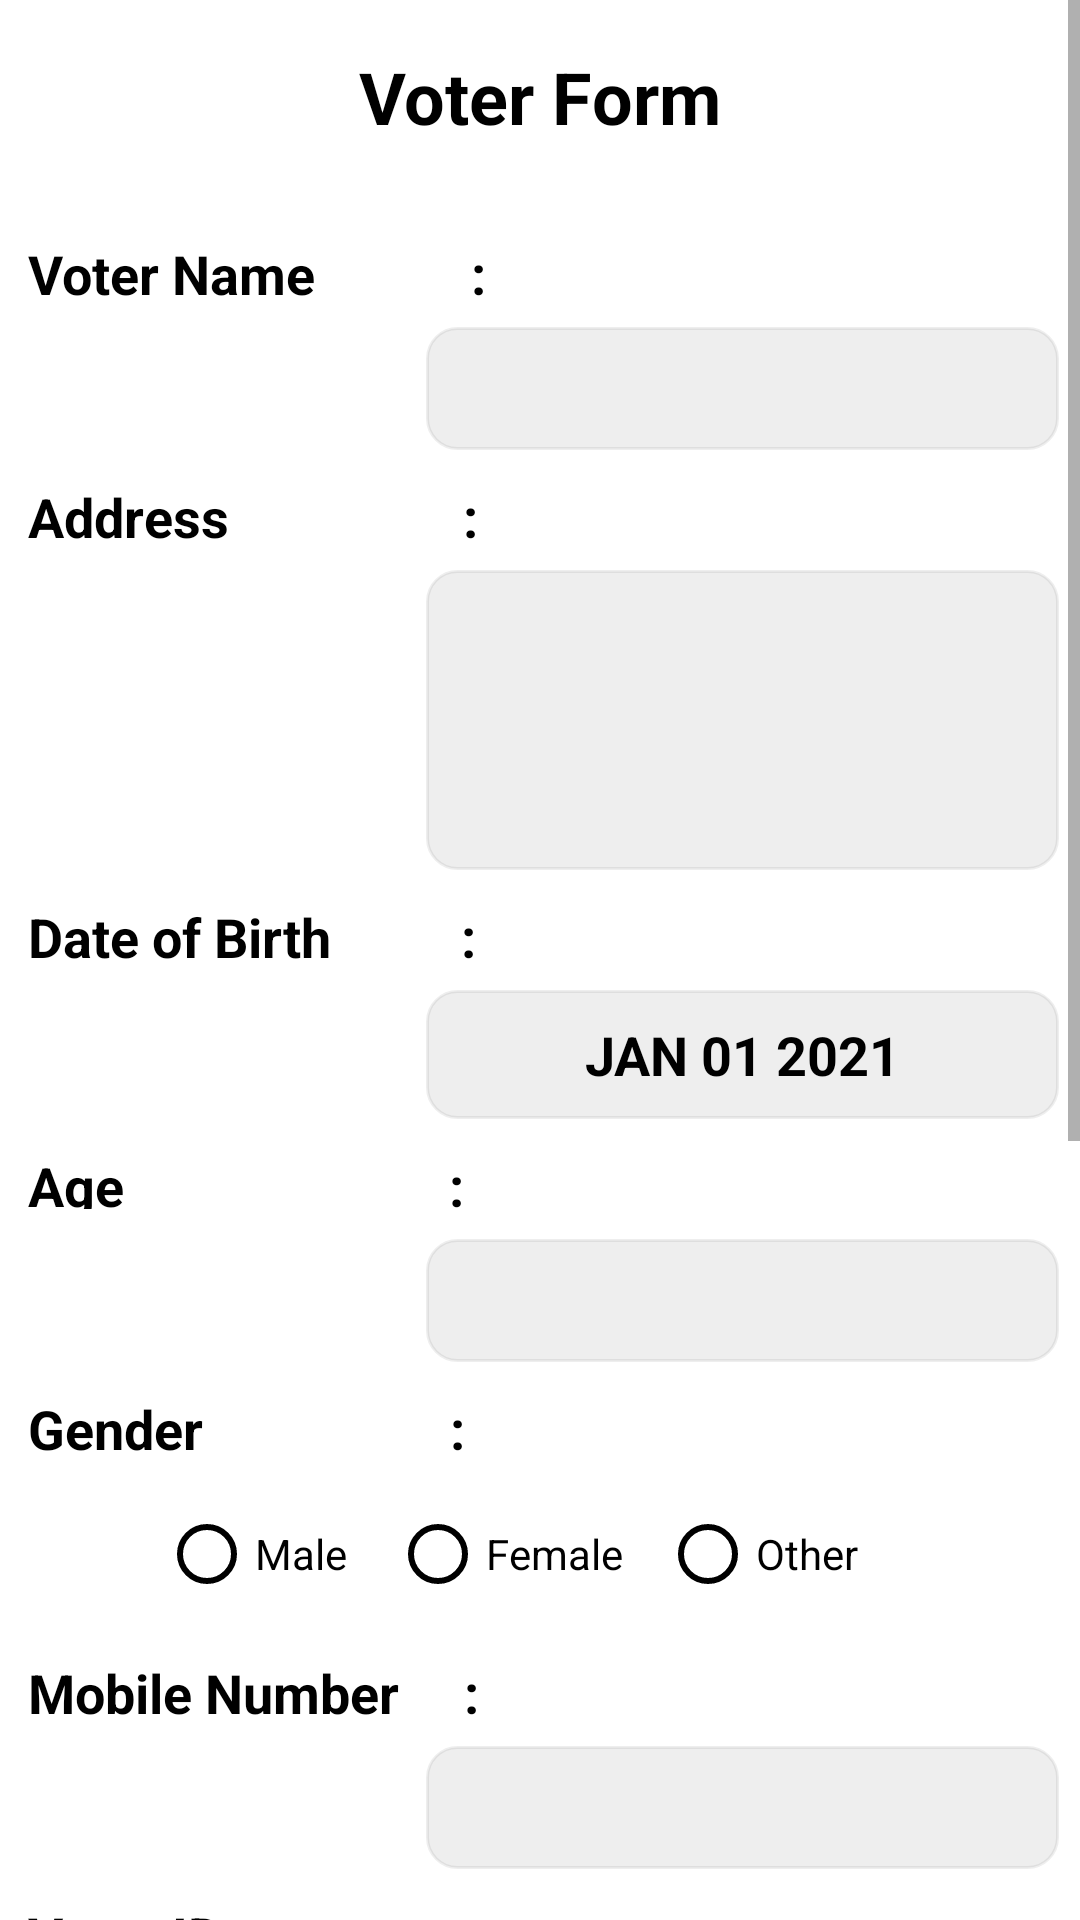

Reconstruct the res/layout file that produces this screen, plus the resources it refers to.
<!-- AndroidManifest.xml: application theme Theme.OnlineVotingSystem -->
<!-- res/layout/activity_cvoter.xml -->
<?xml version="1.0" encoding="utf-8"?>

<ScrollView xmlns:android="http://schemas.android.com/apk/res/android"
    xmlns:app="http://schemas.android.com/apk/res-auto"
    xmlns:tools="http://schemas.android.com/tools"
    android:layout_width="match_parent"
    android:layout_height="match_parent"
    tools:context=".CVoterActivity">

    <RelativeLayout
        android:layout_width="match_parent"
        android:layout_height="wrap_content">

        <TextView
            android:id="@+id/VoterForm"
            android:layout_width="wrap_content"
            android:layout_height="wrap_content"
            android:layout_centerHorizontal="true"
            android:layout_marginTop="16dp"
            android:text="@string/voter_form"
            android:textColor="#000000"
            android:textSize="24sp"
            android:textStyle="bold"
            app:layout_constraintEnd_toEndOf="parent"
            app:layout_constraintHorizontal_bias="0.5"
            app:layout_constraintStart_toStartOf="parent"
            app:layout_constraintTop_toTopOf="parent"
            tools:ignore="MissingConstraints" />

        <LinearLayout
            android:layout_width="match_parent"
            android:layout_height="match_parent"
            android:layout_alignParentStart="true"
            android:layout_alignParentLeft="true"
            android:layout_alignParentTop="true"
            android:layout_alignParentEnd="true"
            android:layout_alignParentRight="true"
            android:layout_alignParentBottom="true"
            android:layout_marginStart="-1dp"
            android:layout_marginLeft="-1dp"
            android:layout_marginTop="0dp"
            android:layout_marginEnd="7dp"
            android:layout_marginRight="7dp"
            android:layout_marginBottom="59dp"
            android:orientation="vertical">

            <TextView
                android:id="@+id/VoterName"
                android:layout_width="180dp"
                android:layout_height="40dp"
                android:layout_marginTop="10dp"
                android:padding="10dp"
                android:text="Voter Name            :"
                android:textColor="#000000"
                android:textSize="18sp"
                android:textStyle="bold" />

            <EditText
                android:id="@+id/EnterName"
                android:layout_width="211dp"
                android:layout_height="41dp"
                android:layout_gravity="right"
                android:background="@drawable/custom_edittext"
                android:ems="10"
                android:inputType="textPersonName"
                android:padding="10dp"
                android:text=""
                android:textCursorDrawable="@color/black"
                app:backgroundTint="#11000000" />

            <TextView
                android:id="@+id/Address"
                android:layout_width="180dp"
                android:layout_height="40dp"
                android:padding="10dp"
                android:text="Address                  :"
                android:textColor="#000000"
                android:textSize="18sp"
                android:textStyle="bold" />

            <EditText
                android:id="@+id/EnterAddress"
                android:layout_width="211dp"
                android:layout_height="100dp"
                android:layout_gravity="right"
                android:background="@drawable/custom_edittext"
                android:inputType="textMultiLine"
                android:padding="10dp"
                android:textCursorDrawable="@color/black"
                app:backgroundTint="#11000000" />

            <TextView
                android:id="@+id/Dob"
                android:layout_width="180dp"
                android:layout_height="40dp"
                android:padding="10dp"
                android:text="Date of Birth          :"
                android:textColor="#000000"
                android:textSize="18sp"
                android:textStyle="bold" />

            <Button
                android:id="@+id/datePickerButton"
                style="?android:spinnerStyle"
                android:layout_width="211dp"
                android:layout_height="43dp"
                android:layout_gravity="right"
                android:background="@drawable/custom_edittext"
                android:gravity="center_horizontal|center_vertical"
                android:onClick="openDatePicker"
                android:text="JAN 01 2021"
                android:textColor="#000000"
                android:textSize="18sp"
                android:textStyle="bold"
                app:backgroundTint="#11000000"
                tools:ignore="OnClick" />

            <TextView
                android:id="@+id/Age"
                android:layout_width="180dp"
                android:layout_height="40dp"
                android:padding="10dp"
                android:text="Age                         :"
                android:textColor="#000000"
                android:textSize="18sp"
                android:textStyle="bold" />

            <EditText
                android:id="@+id/EnterAge"
                android:layout_width="211dp"
                android:layout_height="41dp"
                android:layout_gravity="right"
                android:background="@drawable/custom_edittext"
                android:ems="10"
                android:inputType="number"
                android:padding="10dp"
                android:textCursorDrawable="@color/black"
                app:backgroundTint="#11000000" />

            <TextView
                android:id="@+id/Gender"
                android:layout_width="180dp"
                android:layout_height="40dp"
                android:padding="10dp"
                android:text="Gender                   :"
                android:textColor="#000000"
                android:textSize="18sp"
                android:textStyle="bold" />

            <RadioGroup
                android:id="@+id/RadioGroup"
                android:layout_width="wrap_content"
                android:layout_height="match_parent"
                android:layout_gravity="center"
                android:orientation="horizontal">

                <RadioButton
                    android:id="@+id/male"
                    android:layout_width="77dp"
                    android:layout_height="wrap_content"
                    android:layout_gravity="center"
                    android:layout_weight="1"
                    android:buttonTint="@color/black"
                    android:text="Male" />

                <RadioButton
                    android:id="@+id/female"
                    android:layout_width="90dp"
                    android:layout_height="wrap_content"
                    android:layout_gravity="center"
                    android:layout_weight="1"
                    android:buttonTint="@color/black"
                    android:text="Female" />


                <RadioButton
                    android:id="@+id/other"
                    android:layout_width="79dp"
                    android:layout_height="wrap_content"
                    android:layout_weight="1"
                    android:buttonTint="@color/black"
                    android:text="Other" />

            </RadioGroup>

            <TextView
                android:id="@+id/MobileNumber"
                android:layout_width="180dp"
                android:layout_height="40dp"
                android:padding="10dp"
                android:text="Mobile Number     :"
                android:textColor="#000000"
                android:textSize="18sp"
                android:textStyle="bold" />


            <EditText
                android:id="@+id/EnterMobile"
                android:layout_width="211dp"
                android:layout_height="41dp"
                android:layout_gravity="right"
                android:background="@drawable/custom_edittext"
                android:ems="10"
                android:inputType="number"
                android:padding="10dp"
                android:textCursorDrawable="@color/black"
                app:backgroundTint="#11000000" />

            <TextView
                android:id="@+id/VoterId"
                android:layout_width="180dp"
                android:layout_height="40dp"
                android:padding="10dp"
                android:text="Voter ID                 :"
                android:textColor="#000000"
                android:textSize="18sp"
                android:textStyle="bold" />

            <EditText
                android:id="@+id/EnterVoterId"
                android:layout_width="211dp"
                android:layout_height="41dp"
                android:layout_gravity="right"
                android:background="@drawable/custom_edittext"
                android:ems="10"
                android:inputType="text"
                android:padding="10dp"
                android:textCursorDrawable="@color/black"
                app:backgroundTint="#11000000" />

            <TextView
                android:id="@+id/AadharNumber"
                android:layout_width="180dp"
                android:layout_height="40dp"
                android:padding="10dp"
                android:text="Aadhar Number   :"
                android:textColor="#000000"
                android:textSize="18sp"
                android:textStyle="bold" />

            <EditText
                android:id="@+id/EnterAadhar"
                android:layout_width="211dp"
                android:layout_height="41dp"
                android:layout_gravity="right"
                android:background="@drawable/custom_edittext"
                android:ems="10"
                android:inputType="number"
                android:padding="10dp"
                android:textCursorDrawable="@color/black"
                app:backgroundTint="#11000000" />

            <TextView
                android:id="@+id/Parliament"
                android:layout_width="180dp"
                android:layout_height="70dp"
                android:padding="10dp"
                android:text="Parliament Constituencies    :"
                android:textColor="#000000"
                android:textSize="18sp"
                android:textStyle="bold" />

            <Spinner
                android:id="@+id/spinner_parliament"
                android:layout_width="211dp"
                android:layout_height="41dp"
                android:layout_gravity="right"
                android:background="@drawable/custom_edittext"
                app:backgroundTint="#11000000" />

            <TextView
                android:id="@+id/Assembly"
                android:layout_width="180dp"
                android:layout_height="90dp"
                android:padding="10dp"
                android:text="Legislative Assembly Constituencies    :"
                android:textColor="#000000"
                android:textSize="18sp"
                android:textStyle="bold" />

            <Spinner
                android:id="@+id/spinner_assembly"
                android:layout_width="211dp"
                android:layout_height="41dp"
                android:layout_gravity="right"
                android:background="@drawable/custom_edittext"
                app:backgroundTint="#11000000" />

            <com.google.android.material.button.MaterialButton
                android:id="@+id/submit"
                android:layout_width="110dp"
                android:layout_height="50dp"
                android:layout_gravity="center"
                android:text="submit"
                android:textColor="@color/white"
                android:textSize="18sp"
                android:textStyle="bold"
                app:backgroundTint="#000000"
                app:cornerRadius="32dp" />
        </LinearLayout>

    </RelativeLayout>


</ScrollView>
<!-- resources referenced by this layout -->
<resources>
  <color name="white">#FFFFFFFF</color>
  <!-- drawable custom_edittext (drawable) -->
  <?xml version="1.0" encoding="utf-8"?>
  
  <selector xmlns:android="http://schemas.android.com/apk/res/android">
  
      <item android:state_enabled="true" android:state_focused="true">
          <shape android:shape="rectangle">
              <corners android:radius="10dp" />
              <stroke android:width="1dp" android:color="@color/black_dark" />
          </shape>
      </item>
  
      <item android:state_enabled="true">
          <shape android:shape="rectangle">
              <corners android:radius="10dp" />
              <stroke android:width="1dp" android:color="@color/gray" />
          </shape>
      </item>
  </selector>
  <string name="voter_form">Voter Form</string>
  <style name="Theme.OnlineVotingSystem" parent="Theme.MaterialComponents.DayNight.DarkActionBar">
          
          <item name="colorPrimary">@color/black_light</item>
          <item name="colorPrimaryDark">@color/black_light</item>
          <item name="colorAccent">@color/white</item>
          
          <item name="android:actionBarStyle">@style/Theme.OnlineVotingSystem.ActionBar</item>
          <item name="otpViewStyle">@style/OtpWidget.OtpView</item>
      </style>
  <color name="black_dark">#000000</color>
  <color name="gray">#666666</color>
  <color name="black_light">#2c2c2c</color>
  <style name="Theme.OnlineVotingSystem.ActionBar" parent="Widget.AppCompat.ActionBar">
          <item name="android:background">@color/black_light</item>
      </style>
  <!-- not gathered from this repository: default colours our renderer supplied (Android Studio template values) -->
  <color name="black">#FF000000</color>
</resources>
